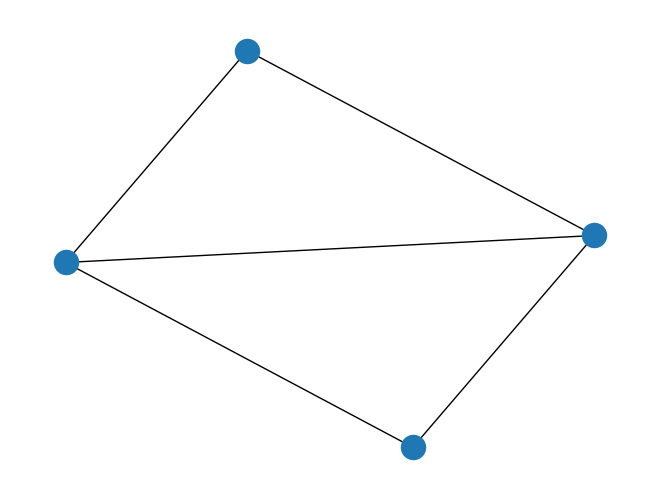

Write the Python code that produced this figure.
"""Implemente uma função que gere a matriz de adjacência de um grafo. Para
isso, utilize a biblioteca Networkx em Python como base para realizar essa
atividade de implementação."""

#alunos VINICIUS,IAN

import networkx 
import matplotlib.pyplot as plt #plotar o grafo

arestas = [(1,2), (1,3), (2,3), (2,4), (3,4)]
G       = networkx.Graph(arestas)

def gerar_matriz(graph):
    matriz = []

    for i in graph.nodes():
        #print(graph.nodes(),'n1')
        matriz.append([])
        for j in graph.nodes():
            matriz[i - 1].append(0)

    for i in graph.nodes():    
        for j in graph.neighbors(i):
            matriz[i - 1][j - 1] = 1

    return matriz
print('MATRIZ GERADA')
print(gerar_matriz(G))#mostra a matriz
networkx.draw(G) #plotar o grafo
plt.show() #plotar o grafo
